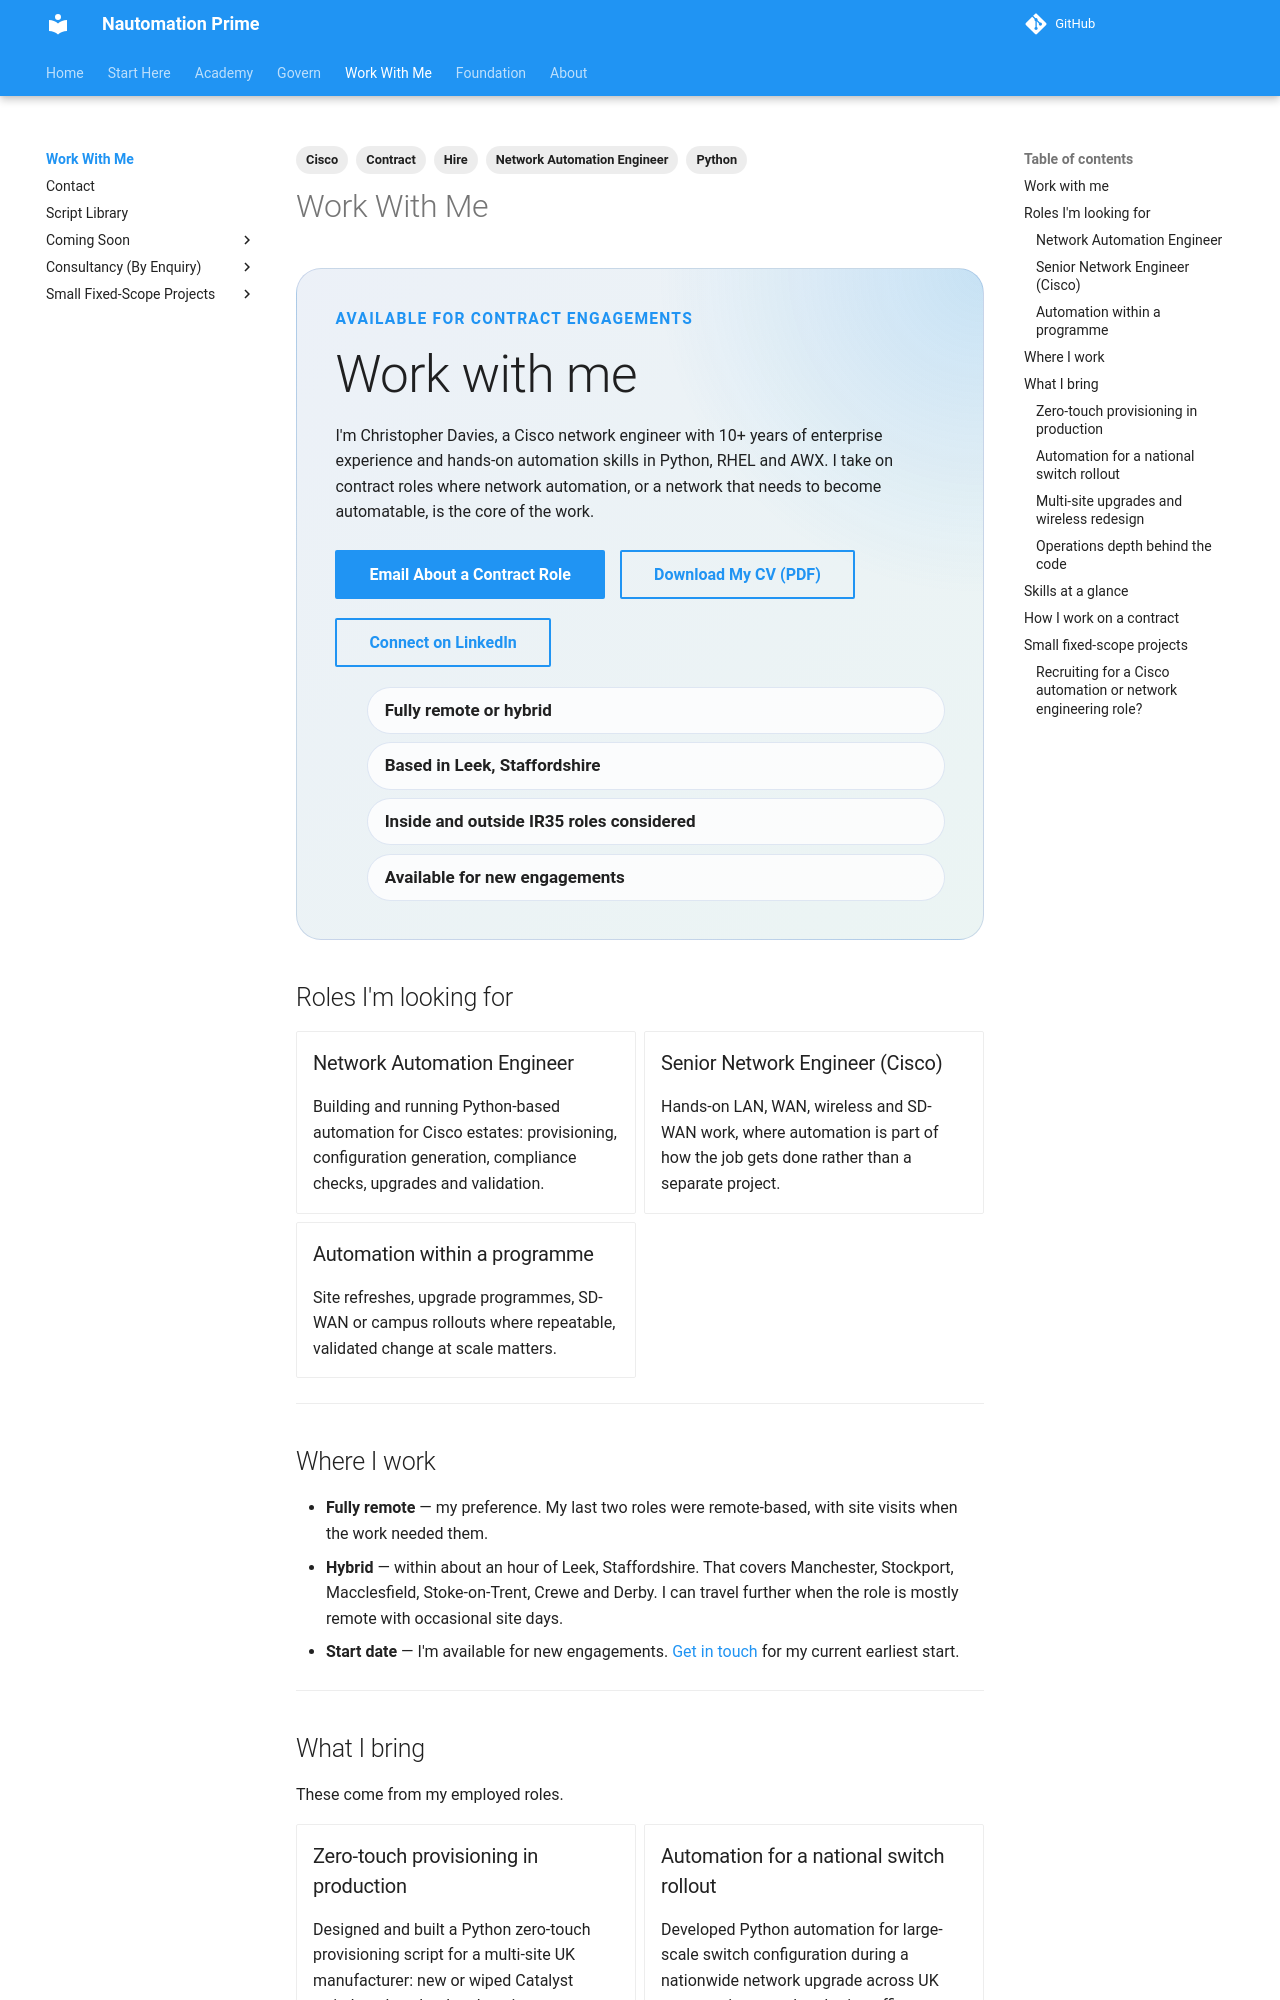

repository: Nautomation-Prime/nautomation-prime.github.io · page: work-with-me/index.html · generator: mkdocs

---
title: Work With Me
hide:
  - title
description: Christopher Davies is available for Cisco network automation and senior network engineering contracts — fully remote, or hybrid within reach of Leek, Staffordshire.
tags:
  - Contract
  - Network Automation Engineer
  - Cisco
  - Python
  - Hire
---

<div class="np-hero" markdown>

<p class="np-eyebrow">Available for contract engagements</p>

## Work with me

I'm Christopher Davies, a Cisco network engineer with 10+ years of enterprise experience and hands-on automation skills in Python, RHEL and AWX. I take on contract roles where network automation, or a network that needs to become automatable, is the core of the work.

<div class="np-action-row" markdown>

[Email About a Contract Role](mailto:enquiries@nautomationprime.io?subject=Contract%20Role%20Enquiry){.md-button .md-button--primary}
[Download My CV (PDF)](../assets/cv/Christopher_Davies_CV.pdf){.md-button}
[Connect on LinkedIn](https://www.linkedin.com/in/christopher-davies-6b345026/){.md-button}

</div>

<ul class="np-signal-list">
  <li>Fully remote or hybrid</li>
  <li>Based in Leek, Staffordshire</li>
  <li>Inside and outside IR35 roles considered</li>
  <li>Available for new engagements</li>
</ul>

</div>

## Roles I'm looking for

<div class="grid cards" markdown>

-   ### Network Automation Engineer

    Building and running Python-based automation for Cisco estates: provisioning, configuration generation, compliance checks, upgrades and validation.

-   ### Senior Network Engineer (Cisco)

    Hands-on LAN, WAN, wireless and SD-WAN work, where automation is part of how the job gets done rather than a separate project.

-   ### Automation within a programme

    Site refreshes, upgrade programmes, SD-WAN or campus rollouts where repeatable, validated change at scale matters.

</div>

---

## Where I work

- **Fully remote** — my preference. My last two roles were remote-based, with site visits when the work needed them.
- **Hybrid** — within about an hour of Leek, Staffordshire. That covers Manchester, Stockport, Macclesfield, Stoke-on-Trent, Crewe and Derby. I can travel further when the role is mostly remote with occasional site days.
- **Start date** — I'm available for new engagements. [Get in touch](mailto:enquiries@nautomationprime.io?subject=Contract%20Role%20Enquiry) for my current earliest start.

---
